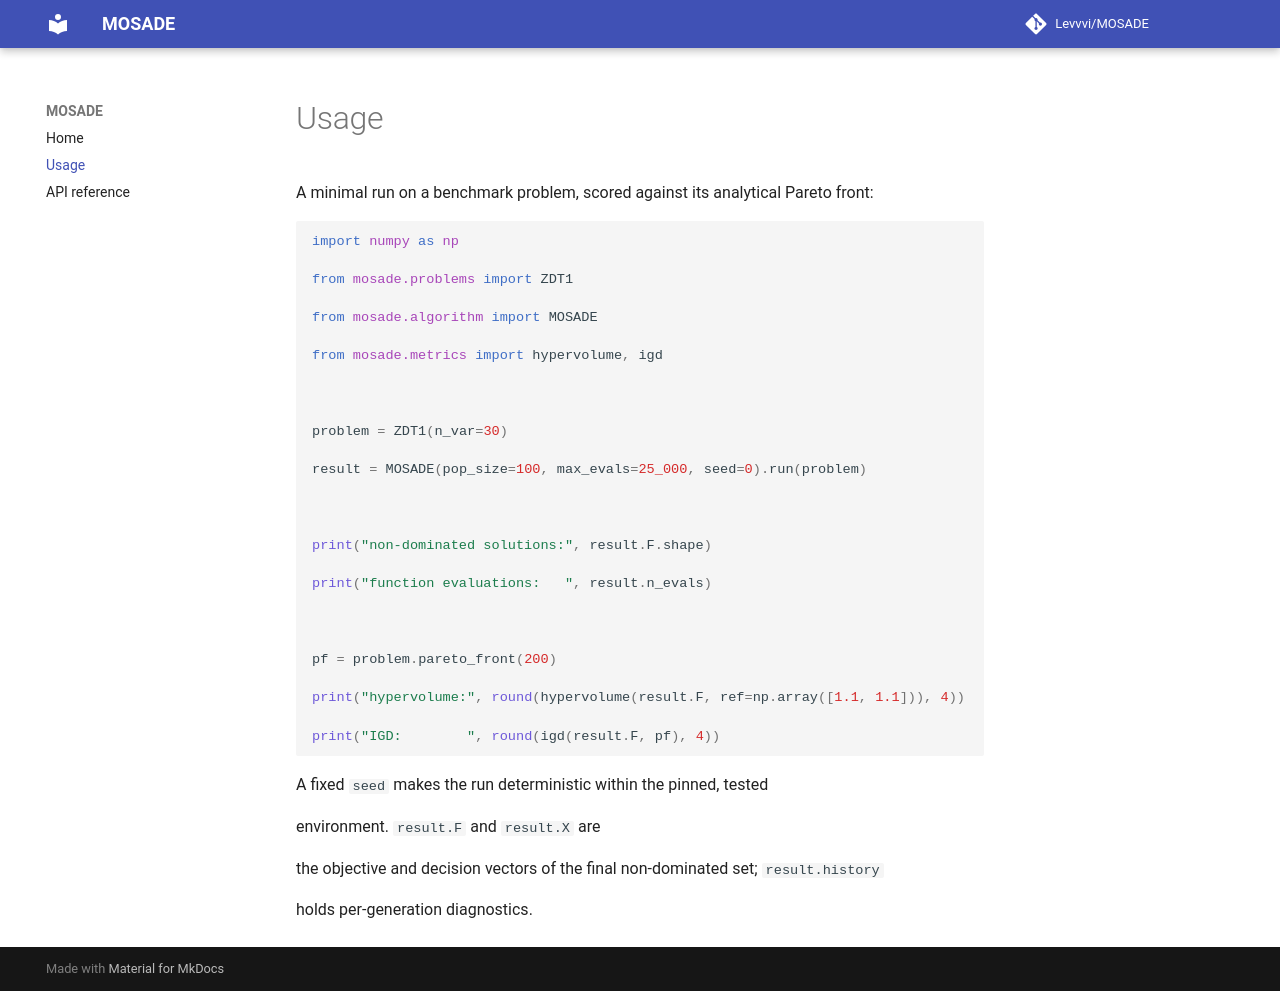

repository: Levvvi/MOSADE · page: usage/index.html · generator: mkdocs

# Usage



A minimal run on a benchmark problem, scored against its analytical Pareto front:



```python

import numpy as np

from mosade.problems import ZDT1

from mosade.algorithm import MOSADE

from mosade.metrics import hypervolume, igd



problem = ZDT1(n_var=30)

result = MOSADE(pop_size=100, max_evals=25_000, seed=0).run(problem)



print("non-dominated solutions:", result.F.shape)

print("function evaluations:   ", result.n_evals)



pf = problem.pareto_front(200)

print("hypervolume:", round(hypervolume(result.F, ref=np.array([1.1, 1.1])), 4))

print("IGD:        ", round(igd(result.F, pf), 4))

```



A fixed `seed` makes the run deterministic within the pinned, tested

environment. `result.F` and `result.X` are

the objective and decision vectors of the final non-dominated set; `result.history`

holds per-generation diagnostics.
